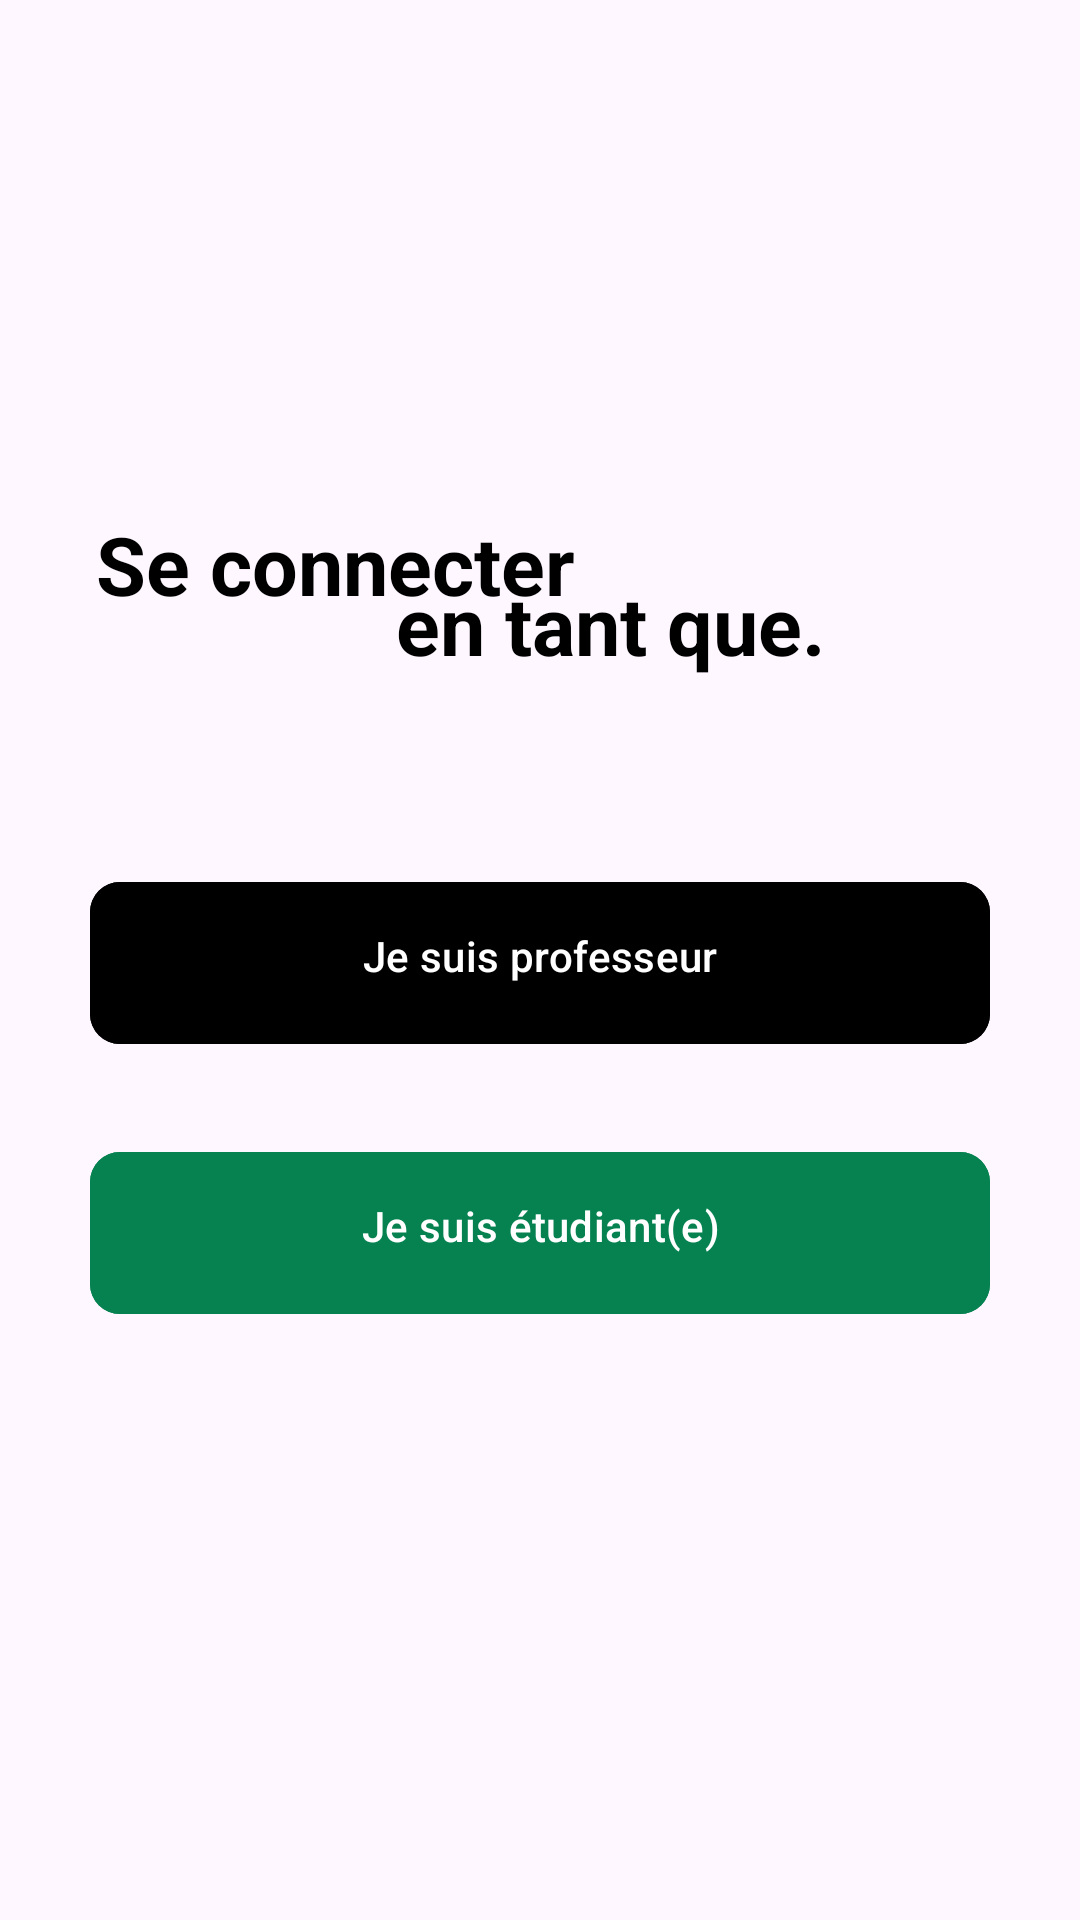

Layout XML and referenced resources for this Android screen:
<!-- AndroidManifest.xml: application theme Theme.Gestion_note_etudiant -->
<!-- res/layout/activity_intro.xml -->
<?xml version="1.0" encoding="utf-8"?>
<RelativeLayout
    xmlns:android="http://schemas.android.com/apk/res/android"
    xmlns:app="http://schemas.android.com/apk/res-auto"
    xmlns:tools="http://schemas.android.com/tools"
    android:layout_width="match_parent"
    android:layout_height="match_parent"
    tools:context=".IntroActivity">

    <ImageView
        android:id="@+id/imageView"
        android:layout_width="352dp"
        android:layout_height="196dp"
        android:layout_marginEnd="102dp"
        android:scaleType="centerCrop"
        app:layout_constraintEnd_toEndOf="parent"
        app:layout_constraintStart_toStartOf="parent"
        app:layout_constraintTop_toTopOf="parent"
        app:srcCompat="@drawable/top_background" />


    <TextView
        android:id="@+id/textView2"
        android:layout_width="wrap_content"
        android:layout_height="wrap_content"
        android:text="@string/text_choix"
        android:layout_marginStart="32dp"
        android:layout_marginTop="170dp"
        android:textSize="27sp"
        android:gravity="center"
        android:textStyle="bold"
        android:textColor="@color/black"
        app:layout_constraintStart_toStartOf="parent"
        app:layout_constraintTop_toTopOf="parent" />
    <TextView
        android:id="@+id/textViedw2"
        android:layout_width="wrap_content"
        android:layout_height="wrap_content"
        android:text="@string/text_tant"
        android:layout_marginStart="132dp"
        android:layout_marginTop="190dp"
        android:textSize="27sp"
        android:gravity="center"
        android:textStyle="bold"
        android:textColor="@color/black"
        app:layout_constraintStart_toStartOf="parent"
        app:layout_constraintTop_toTopOf="parent" />

    <FrameLayout
        android:layout_width="match_parent"
        android:layout_height="wrap_content"
        android:layout_marginTop="40dp">

        <ProgressBar
            android:id="@+id/signInProgressBar"
            android:layout_width="50dp"
            android:layout_height="100dp"
            android:layout_gravity="center_horizontal"
            android:visibility="invisible" />

        <com.google.android.material.button.MaterialButton
            android:id="@+id/profBtn"
            android:layout_width="match_parent"
            android:layout_height="wrap_content"
            android:backgroundTint="@color/black"
            android:paddingStart="20dp"
            android:paddingTop="15dp"
            android:layout_marginRight="30dp"
            android:layout_marginLeft="30dp"
            android:paddingEnd="20dp"
            android:elevation="7dp"
            android:layout_marginTop="250dp"
            android:paddingBottom="20dp"
            android:text="@string/text_prof"
            app:cornerRadius="10dp" />

    </FrameLayout>
    <FrameLayout
        android:layout_width="match_parent"
        android:layout_height="wrap_content"
        android:layout_marginTop="40dp">

        <ProgressBar
            android:id="@+id/signInProgresBar"
            android:layout_width="50dp"
            android:layout_height="100dp"
            android:layout_gravity="center_horizontal"
            android:visibility="invisible" />

        <com.google.android.material.button.MaterialButton
            android:id="@+id/etudiantsBtn"
            android:layout_width="match_parent"
            android:elevation="7dp"
            android:layout_height="wrap_content"
            android:backgroundTint="@color/vert"
            android:paddingStart="20dp"
            android:paddingTop="15dp"
            android:paddingEnd="20dp"
            android:layout_marginRight="30dp"
            android:layout_marginLeft="30dp"
            android:layout_marginTop="340dp"
            android:paddingBottom="20dp"
            android:text="@string/text_etudiants"
            app:cornerRadius="10dp" />

    </FrameLayout>


    <ImageView
        android:layout_width="match_parent"
        android:layout_height="65dp"
        android:layout_marginTop="630dp"
        android:src="@drawable/logo" />





</RelativeLayout>
<!-- resources referenced by this layout -->
<resources>
  <color name="black">#FF000000</color>
  <color name="vert">#068251</color>
  <string name="text_choix">Se connecter</string>
  <string name="text_etudiants">Je suis étudiant(e)</string>
  <string name="text_prof">Je suis professeur</string>
  <string name="text_tant">en tant que.</string>
  <style name="Theme.Gestion_note_etudiant" parent="Base.Theme.Gestion_note_etudiant" />
  <style name="Base.Theme.Gestion_note_etudiant" parent="Theme.Material3.DayNight.NoActionBar">
          
          
      </style>
</resources>
